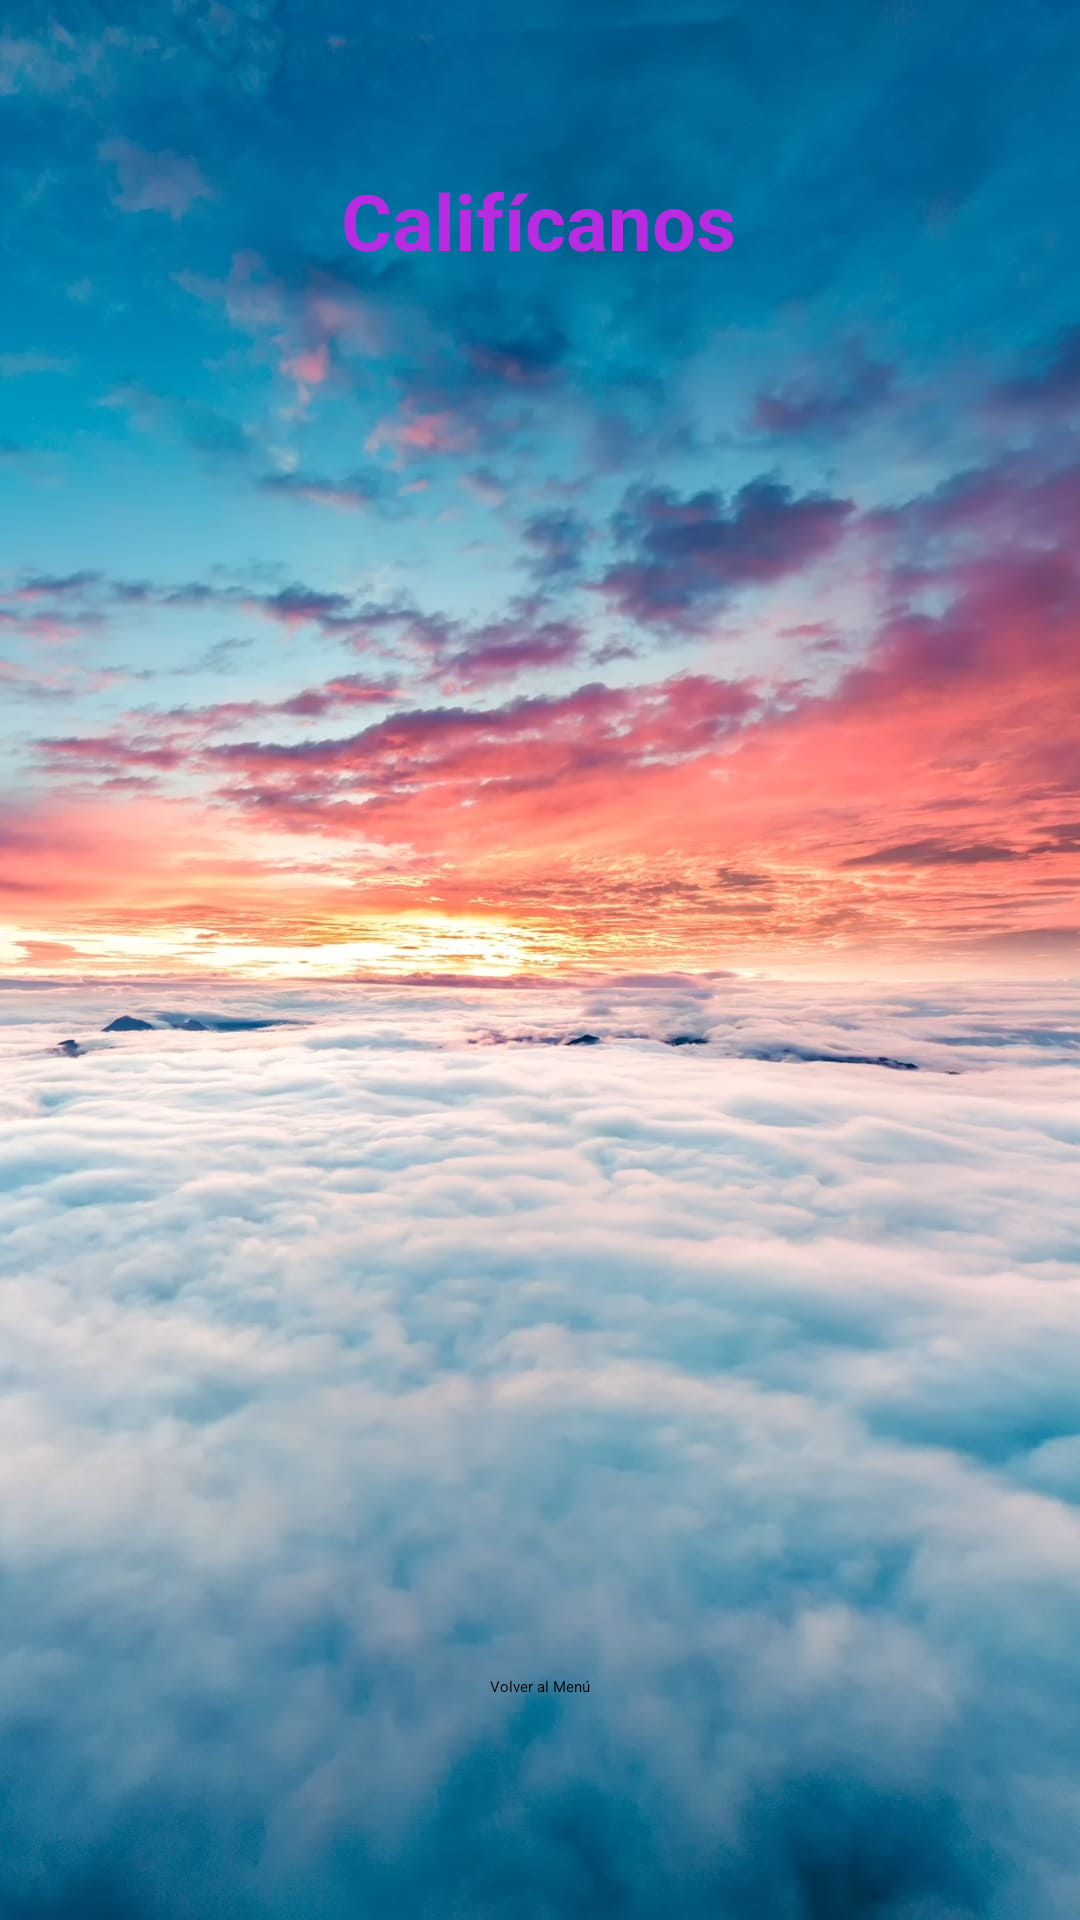

Here is an Android app screen rendered from its layout file. Give the layout XML and the strings, colors and styles it references.
<!-- AndroidManifest.xml: application theme Theme.AppMusica -->
<!-- res/layout/activity_about.xml -->
<?xml version="1.0" encoding="utf-8"?>
<androidx.constraintlayout.widget.ConstraintLayout xmlns:android="http://schemas.android.com/apk/res/android"
    xmlns:app="http://schemas.android.com/apk/res-auto"
    xmlns:tools="http://schemas.android.com/tools"
    android:layout_width="match_parent"
    android:layout_height="match_parent"
    android:background="@mipmap/fondo"
    tools:context=".About">

    <RatingBar
        android:id="@+id/ratingBar"
        android:background="#68E4EA"
        android:layout_width="wrap_content"
        android:layout_height="wrap_content"
        app:layout_constraintBottom_toBottomOf="parent"
        app:layout_constraintEnd_toEndOf="parent"
        app:layout_constraintHorizontal_bias="0.473"
        app:layout_constraintStart_toStartOf="parent"
        app:layout_constraintTop_toBottomOf="@+id/txtCalificanos"
        app:layout_constraintVertical_bias="0.273" />

    <TextView
        android:id="@+id/txtCalificanos"
        android:layout_width="wrap_content"
        android:layout_height="wrap_content"
        style="@style/txtTitle"
        android:layout_marginTop="56dp"
        android:text="@string/txtCalificanos"
        app:layout_constraintEnd_toEndOf="parent"
        app:layout_constraintHorizontal_bias="0.498"
        app:layout_constraintStart_toStartOf="parent"
        app:layout_constraintTop_toTopOf="parent" />

    <TextView
        android:id="@+id/txtCalificanosSalida"
        android:layout_width="241dp"
        android:layout_height="94dp"
        android:layout_marginTop="316dp"
        android:gravity="center"
        android:text="@string/txtCalificanosSalida"
        android:textColor="@color/black"
        android:textSize="20dp"
        android:textStyle="italic"
        app:layout_constraintEnd_toEndOf="parent"
        app:layout_constraintHorizontal_bias="0.476"
        app:layout_constraintStart_toStartOf="parent"
        app:layout_constraintTop_toTopOf="parent" />

    <Button
        android:id="@+id/btnMenuAbout"
        android:layout_width="wrap_content"
        android:onClick="goMenu"
        android:layout_height="wrap_content"
        android:text="@string/btnMenuAbout"
        app:layout_constraintBottom_toBottomOf="parent"
        app:layout_constraintEnd_toEndOf="parent"
        app:layout_constraintStart_toStartOf="parent"
        app:layout_constraintTop_toBottomOf="@+id/txtCalificanosSalida"
        app:layout_constraintVertical_bias="0.666" />
</androidx.constraintlayout.widget.ConstraintLayout>
<!-- resources referenced by this layout -->
<resources>
  <!-- mipmap fondo: jpg bitmap (mipmap-hdpi, 107346 bytes) -->
  <string name="btnMenuAbout">Volver al Menú</string>
  <string name="txtCalificanos">Califícanos</string>
  <string name="txtCalificanosSalida" />
  <style name="txtTitle">
          <item name="android:textSize">26sp</item> 
          <item name="android:textColor">#B92BE1</item> 
          <item name="android:textStyle">bold</item>
      </style>
  <!-- not gathered from this repository: default colours our renderer supplied (Android Studio template values) -->
  <color name="black">#FF000000</color>
</resources>
